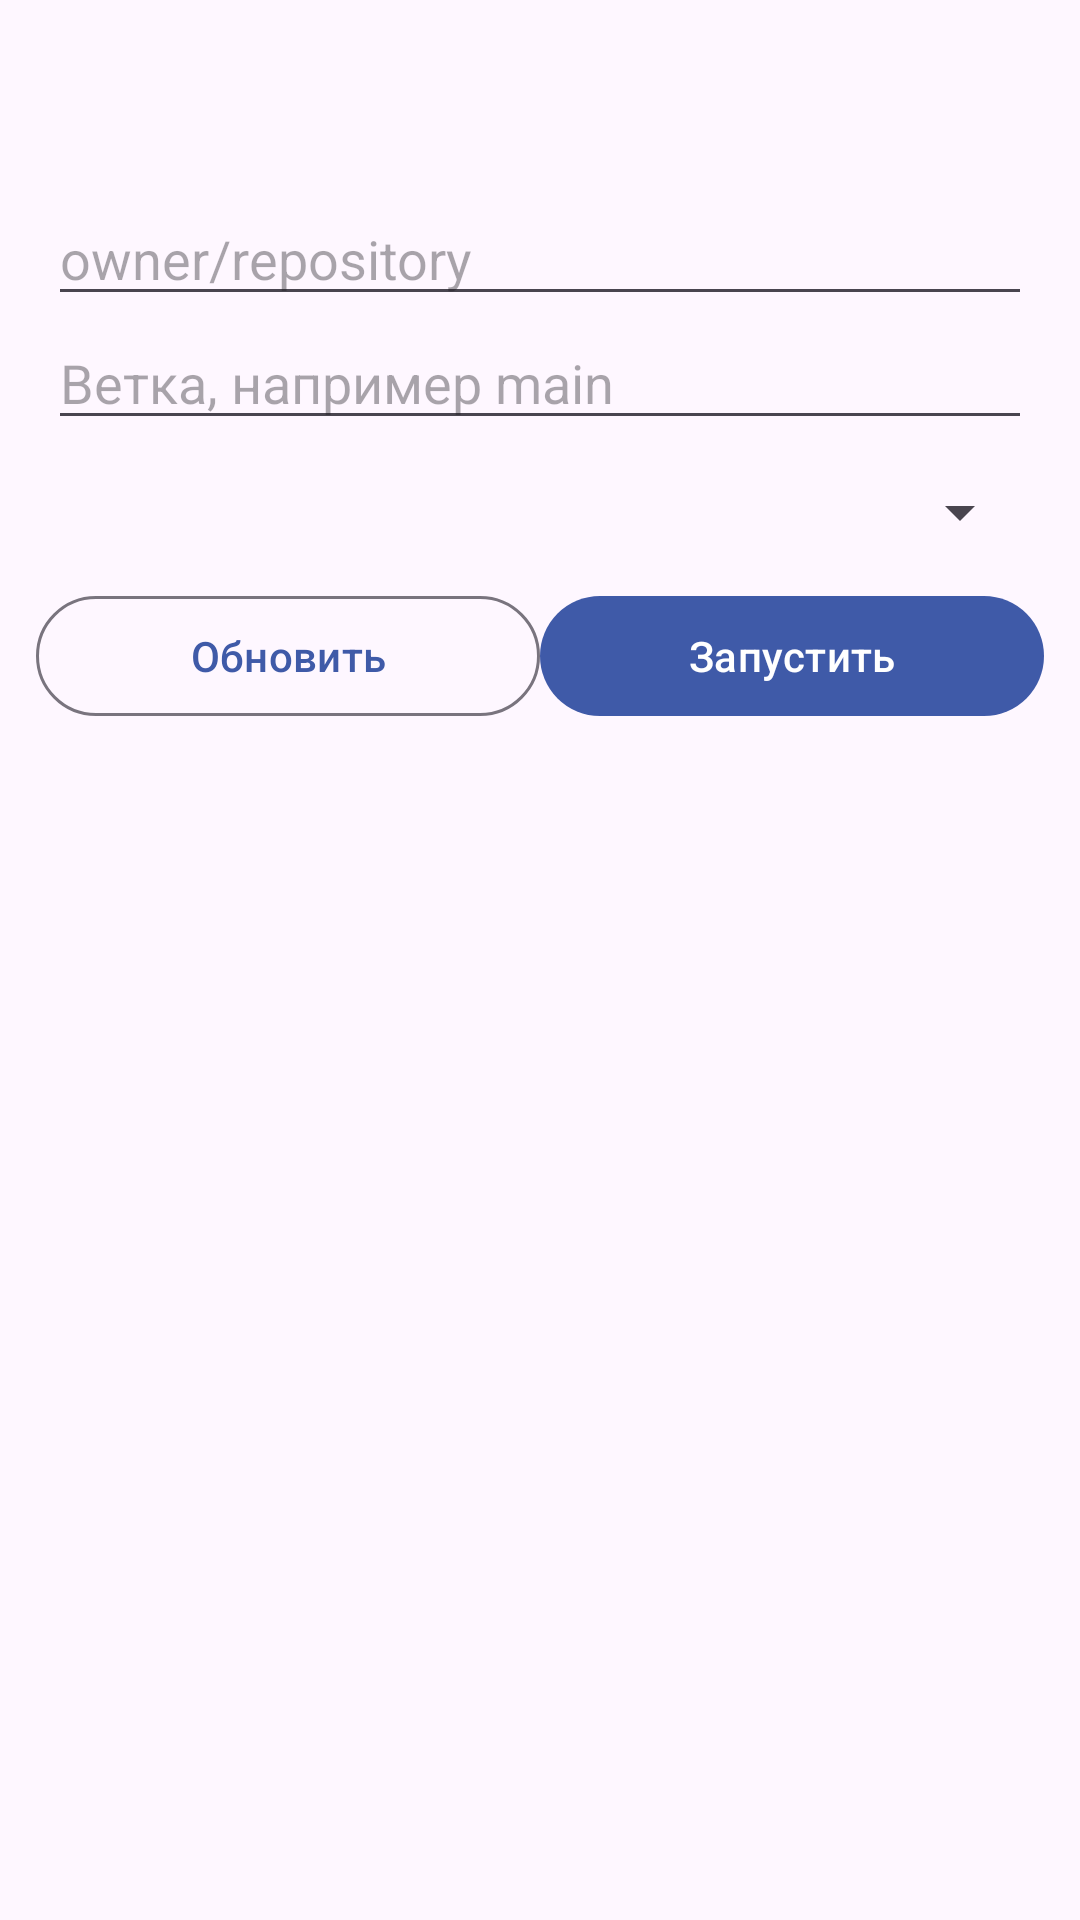

Android layout source for this screen:
<!-- AndroidManifest.xml: application theme Theme.Stroka -->
<!-- res/layout/activity_github_actions.xml -->
<?xml version="1.0" encoding="utf-8"?>
<LinearLayout xmlns:android="http://schemas.android.com/apk/res/android"
    xmlns:app="http://schemas.android.com/apk/res-auto"
    android:layout_width="match_parent"
    android:layout_height="match_parent"
    android:orientation="vertical">

    <com.google.android.material.appbar.MaterialToolbar
        android:id="@+id/actionsToolbar"
        android:layout_width="match_parent"
        android:layout_height="wrap_content"
        app:navigationIcon="@drawable/ic_close"
        android:title="GitHub Actions" />

    <EditText
        android:id="@+id/actionsRepo"
        android:layout_width="match_parent"
        android:layout_height="wrap_content"
        android:layout_marginHorizontal="16dp"
        android:hint="owner/repository"
        android:inputType="textNoSuggestions"
        android:singleLine="true" />

    <EditText
        android:id="@+id/actionsBranch"
        android:layout_width="match_parent"
        android:layout_height="wrap_content"
        android:layout_marginHorizontal="16dp"
        android:hint="Ветка, например main"
        android:inputType="textNoSuggestions"
        android:singleLine="true" />

    <Spinner
        android:id="@+id/actionsWorkflow"
        android:layout_width="match_parent"
        android:layout_height="wrap_content"
        android:layout_marginHorizontal="16dp"
        android:minHeight="48dp" />

    <ProgressBar
        android:id="@+id/actionsProgress"
        style="?android:attr/progressBarStyleHorizontal"
        android:layout_width="match_parent"
        android:layout_height="4dp"
        android:indeterminate="true"
        android:visibility="gone" />

    <LinearLayout
        android:layout_width="match_parent"
        android:layout_height="wrap_content"
        android:orientation="horizontal"
        android:paddingHorizontal="12dp">

        <com.google.android.material.button.MaterialButton
            android:id="@+id/actionsRefresh"
            style="@style/Widget.Material3.Button.OutlinedButton"
            android:layout_width="0dp"
            android:layout_height="wrap_content"
            android:layout_weight="1"
            android:text="Обновить" />

        <com.google.android.material.button.MaterialButton
            android:id="@+id/actionsRun"
            android:layout_width="0dp"
            android:layout_height="wrap_content"
            android:layout_weight="1"
            android:text="Запустить" />
    </LinearLayout>

    <ScrollView
        android:layout_width="match_parent"
        android:layout_height="0dp"
        android:layout_weight="1"
        android:padding="16dp">

        <TextView
            android:id="@+id/actionsOutput"
            android:layout_width="match_parent"
            android:layout_height="wrap_content"
            android:textIsSelectable="true"
            android:textSize="14sp" />
    </ScrollView>
</LinearLayout>
<!-- resources referenced by this layout -->
<resources>
  <style name="Theme.Stroka" parent="Theme.Material3.DayNight.NoActionBar">
          <item name="colorPrimary">#3F5AA8</item>
          <item name="colorOnPrimary">#FFFFFF</item>
          <item name="colorPrimaryContainer">#DCE1FF</item>
          <item name="colorSecondaryContainer">#DDE3F5</item>
          <item name="android:statusBarColor">@android:color/transparent</item>
          <item name="android:navigationBarColor">@android:color/transparent</item>
          <item name="android:windowLayoutInDisplayCutoutMode">shortEdges</item>
          <item name="preferenceTheme">@style/PreferenceThemeOverlay</item>
      </style>
</resources>
